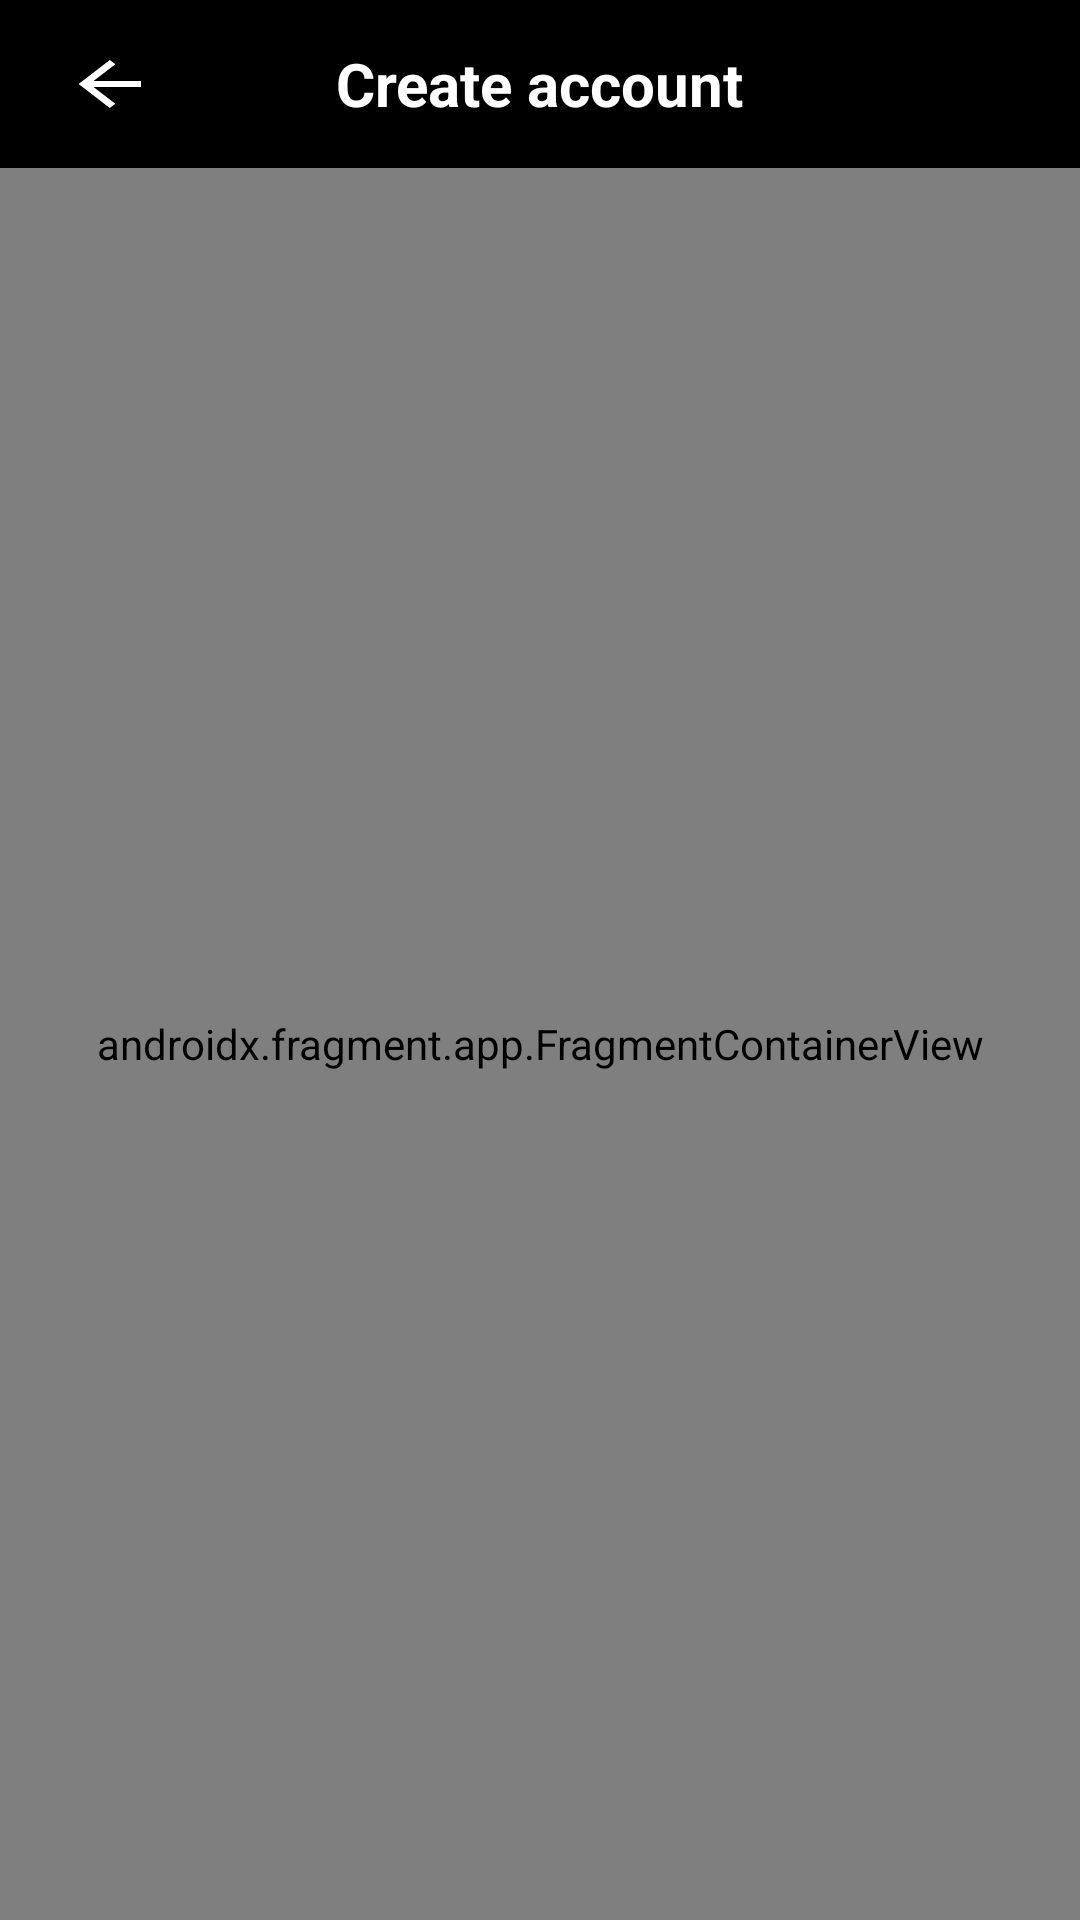

Reconstruct the res/layout file that produces this screen, plus the resources it refers to.
<!-- AndroidManifest.xml: application theme Theme.MySpotify -->
<!-- res/layout/activity_sign_up_free.xml -->
<?xml version="1.0" encoding="utf-8"?>
<androidx.constraintlayout.widget.ConstraintLayout xmlns:android="http://schemas.android.com/apk/res/android"
    xmlns:app="http://schemas.android.com/apk/res-auto"
    xmlns:tools="http://schemas.android.com/tools"
    android:layout_width="match_parent"
    android:layout_height="match_parent"
    android:background="@color/black"
    tools:context=".SignUpFreeActivity">

    <Toolbar
        android:id="@+id/toolbar"
        android:layout_width="match_parent"
        android:layout_height="wrap_content"
        android:background="@color/black"
        android:minHeight="?attr/actionBarSize"
        android:theme="?attr/actionBarTheme"
        app:layout_constraintEnd_toEndOf="parent"
        app:layout_constraintHorizontal_bias="0.5"
        app:layout_constraintStart_toStartOf="parent"
        app:layout_constraintTop_toTopOf="parent">

        <ImageView
            android:id="@+id/sigUpFreeBack"
            android:layout_width="wrap_content"
            android:layout_height="wrap_content"
            android:paddingLeft="5dp"
            android:src="@drawable/back_arrow" />

        <TextView
            android:layout_width="wrap_content"
            android:layout_height="wrap_content"
            android:layout_gravity="center"
            android:text="Create account"
            android:textColor="@color/white"
            android:textSize="20dp"
            android:textStyle="bold" />
    </Toolbar>

    <androidx.fragment.app.FragmentContainerView
        android:id="@+id/fragmentContainerView"
        android:name="com.example.myspotify.SignUpFreeEmailFragment"
        android:layout_width="0dp"
        android:layout_height="0dp"
        app:layout_constraintBottom_toBottomOf="parent"
        app:layout_constraintEnd_toEndOf="parent"
        app:layout_constraintHorizontal_bias="0.5"
        app:layout_constraintStart_toStartOf="parent"
        app:layout_constraintTop_toBottomOf="@+id/toolbar" />


</androidx.constraintlayout.widget.ConstraintLayout>
<!-- resources referenced by this layout -->
<resources>
  <color name="black">#FF000000</color>
  <color name="white">#FFFFFFFF</color>
  <!-- drawable back_arrow (drawable) -->
  <vector android:height="24dp" android:tint="#FFFFFF"
      android:viewportHeight="24" android:viewportWidth="20"
      android:width="26dp" xmlns:android="http://schemas.android.com/apk/res/android">
      <path android:fillColor="@android:color/white" android:pathData="M20,11H7.83l5.59,-5.59L12,4l-8,8 8,8 1.41,-1.41L7.83,13H20v-2z"/>
  </vector>
  <style name="Theme.MySpotify" parent="Theme.AppCompat.NoActionBar">
          
          <item name="colorPrimary">@color/purple_500</item>
          <item name="colorPrimaryVariant">@color/black</item>
          <item name="colorOnPrimary">@color/white</item>
          
          <item name="colorSecondary">@color/teal_200</item>
          <item name="colorSecondaryVariant">@color/teal_700</item>
          <item name="colorOnSecondary">@color/black</item>
          
          <item name="android:statusBarColor" tools:targetApi="l">?attr/colorPrimaryVariant</item>
          
      </style>
  <color name="purple_500">#FF6200EE</color>
  <color name="teal_200">#FF03DAC5</color>
  <color name="teal_700">#FF018786</color>
</resources>
